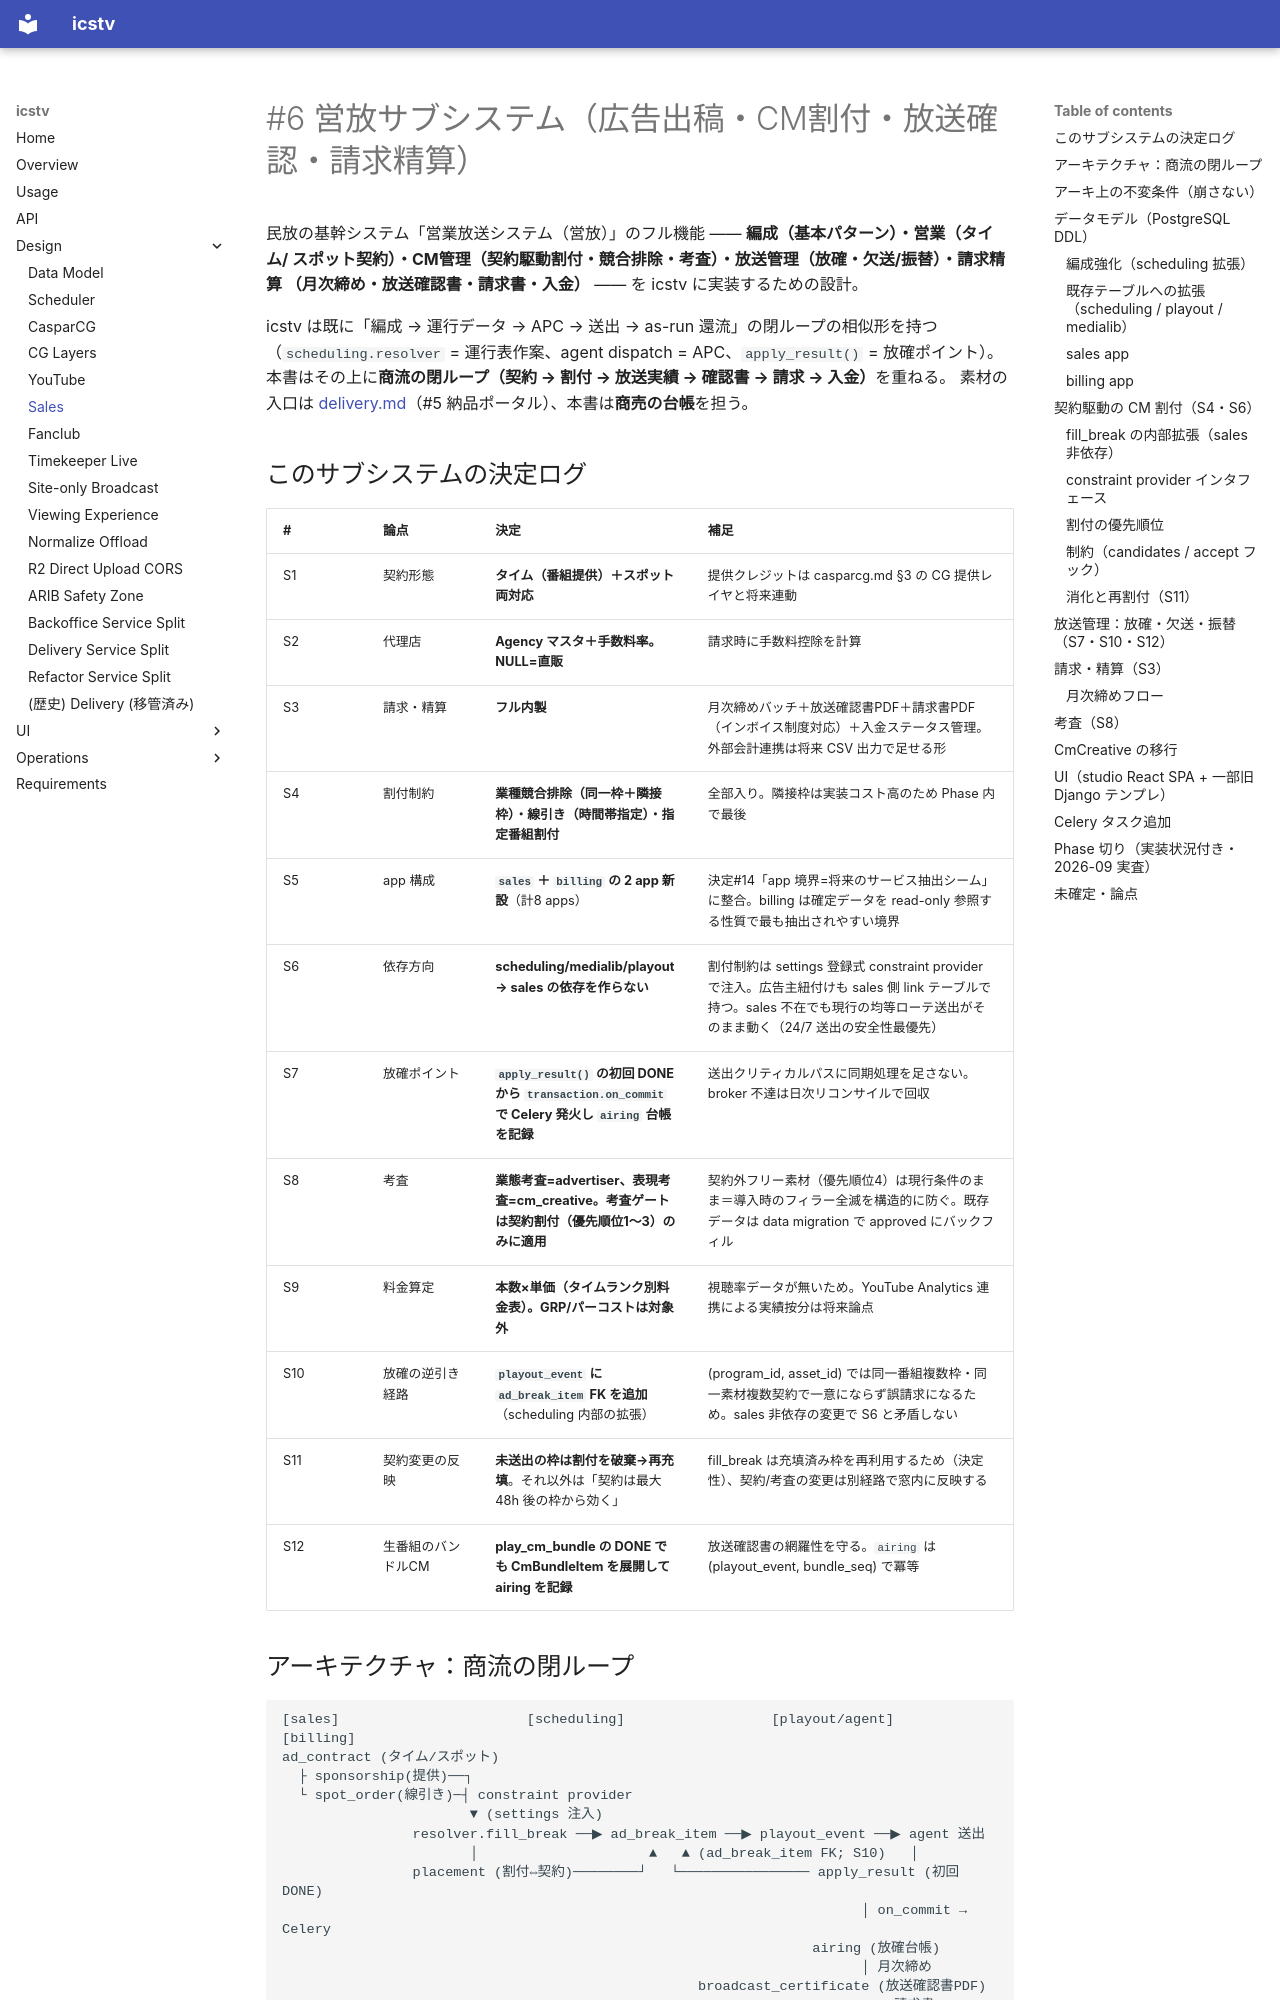

repository: shotayagami/ics-tv · page: sales/index.html · generator: mkdocs

# #6 営放サブシステム（広告出稿・CM割付・放送確認・請求精算）

民放の基幹システム「営業放送システム（営放）」のフル機能 —— **編成（基本パターン）・営業（タイム/
スポット契約）・CM管理（契約駆動割付・競合排除・考査）・放送管理（放確・欠送/振替）・請求精算
（月次締め・放送確認書・請求書・入金）** —— を icstv に実装するための設計。

icstv は既に「編成 → 運行データ → APC → 送出 → as-run 還流」の閉ループの相似形を持つ
（`scheduling.resolver` = 運行表作案、agent dispatch = APC、`apply_result()` = 放確ポイント）。
本書はその上に**商流の閉ループ（契約 → 割付 → 放送実績 → 確認書 → 請求 → 入金）**を重ねる。
素材の入口は [delivery.md](delivery.md)（#5 納品ポータル）、本書は**商売の台帳**を担う。

## このサブシステムの決定ログ

| # | 論点 | 決定 | 補足 |
|---|------|------|------|
| S1 | 契約形態 | **タイム（番組提供）＋スポット両対応** | 提供クレジットは casparcg.md §3 の CG 提供レイヤと将来連動 |
| S2 | 代理店 | **Agency マスタ＋手数料率。NULL=直販** | 請求時に手数料控除を計算 |
| S3 | 請求・精算 | **フル内製** | 月次締めバッチ＋放送確認書PDF＋請求書PDF（インボイス制度対応）＋入金ステータス管理。外部会計連携は将来 CSV 出力で足せる形 |
| S4 | 割付制約 | **業種競合排除（同一枠＋隣接枠）・線引き（時間帯指定）・指定番組割付** | 全部入り。隣接枠は実装コスト高のため Phase 内で最後 |
| S5 | app 構成 | **`sales` ＋ `billing` の 2 app 新設**（計8 apps） | 決定#14「app 境界=将来のサービス抽出シーム」に整合。billing は確定データを read-only 参照する性質で最も抽出されやすい境界 |
| S6 | 依存方向 | **scheduling/medialib/playout → sales の依存を作らない** | 割付制約は settings 登録式 constraint provider で注入。広告主紐付けも sales 側 link テーブルで持つ。sales 不在でも現行の均等ローテ送出がそのまま動く（24/7 送出の安全性最優先） |
| S7 | 放確ポイント | **`apply_result()` の初回 DONE から `transaction.on_commit` で Celery 発火し `airing` 台帳を記録** | 送出クリティカルパスに同期処理を足さない。broker 不達は日次リコンサイルで回収 |
| S8 | 考査 | **業態考査=advertiser、表現考査=cm_creative。考査ゲートは契約割付（優先順位1〜3）のみに適用** | 契約外フリー素材（優先順位4）は現行条件のまま＝導入時のフィラー全滅を構造的に防ぐ。既存データは data migration で approved にバックフィル |
| S9 | 料金算定 | **本数×単価（タイムランク別料金表）。GRP/パーコストは対象外** | 視聴率データが無いため。YouTube Analytics 連携による実績按分は将来論点 |
| S10 | 放確の逆引き経路 | **`playout_event` に `ad_break_item` FK を追加**（scheduling 内部の拡張） | (program_id, asset_id) では同一番組複数枠・同一素材複数契約で一意にならず誤請求になるため。sales 非依存の変更で S6 と矛盾しない |
| S11 | 契約変更の反映 | **未送出の枠は割付を破棄→再充填**。それ以外は「契約は最大 48h 後の枠から効く」 | fill_break は充填済み枠を再利用するため（決定性）、契約/考査の変更は別経路で窓内に反映する |
| S12 | 生番組のバンドルCM | **play_cm_bundle の DONE でも CmBundleItem を展開して airing を記録** | 放送確認書の網羅性を守る。`airing` は (playout_event, bundle_seq) で冪等 |

## アーキテクチャ：商流の閉ループ

```
[sales]                       [scheduling]                  [playout/agent]            [billing]
ad_contract (タイム/スポット)
  ├ sponsorship(提供)──┐
  └ spot_order(線引き)─┤ constraint provider
                       ▼ (settings 注入)
                resolver.fill_break ──▶ ad_break_item ──▶ playout_event ──▶ agent 送出
                       │                     ▲   ▲ (ad_break_item FK; S10)   │
                placement (割付⇔契約)────────┘   └──────────────── apply_result (初回DONE)
                                                                       │ on_commit → Celery
                                                                 airing (放確台帳)
                                                                       │ 月次締め
                                                   broadcast_certificate (放送確認書PDF)
                                                   invoice + invoice_line (請求書PDF) ──▶ payment (入金)
```

## アーキ上の不変条件（崩さない）

- **proto / agent は無改修**。商流はすべてコントロールプレーン内で完結する。
- **scheduling / medialib / playout は sales を import しない**。これらへの変更は sales 非依存の
  内部拡張のみに限る：
  - `playout_event.ad_break_item_id` FK（S10、`ON DELETE SET NULL`）
  - `fill_break` の残尺ベース化＋ `provider` / `air_at` 引数（未指定なら現行動作）
  - `cm_creative.screening_status`（表現考査。素材属性として medialib に置く）
  - 広告主の FK 紐付けは **sales 側の `cm_advertiser_link`** が持ち、`CmCreative.advertiser`
    （自由テキスト）は表示用に残置（resolver の `params={"advertiser": ...}` も無改修）
- `ICSTV_FILL_CONSTRAINT_PROVIDER`（settings、dotted path）未設定なら従来の均等ローテに
  デグレードする。
- **playout の as-run（`playout_event`）が唯一の実績の真実**。billing は `airing`（放確台帳）経由で
  read-only 参照し、締め済み（`billed=true`）の行と issued 済み invoice は不変とする。
- UI は確定スタック Django + HTMX。帳票 PDF は WeasyPrint、出力履歴は #5 の `sheet_export` 方式を踏襲。
